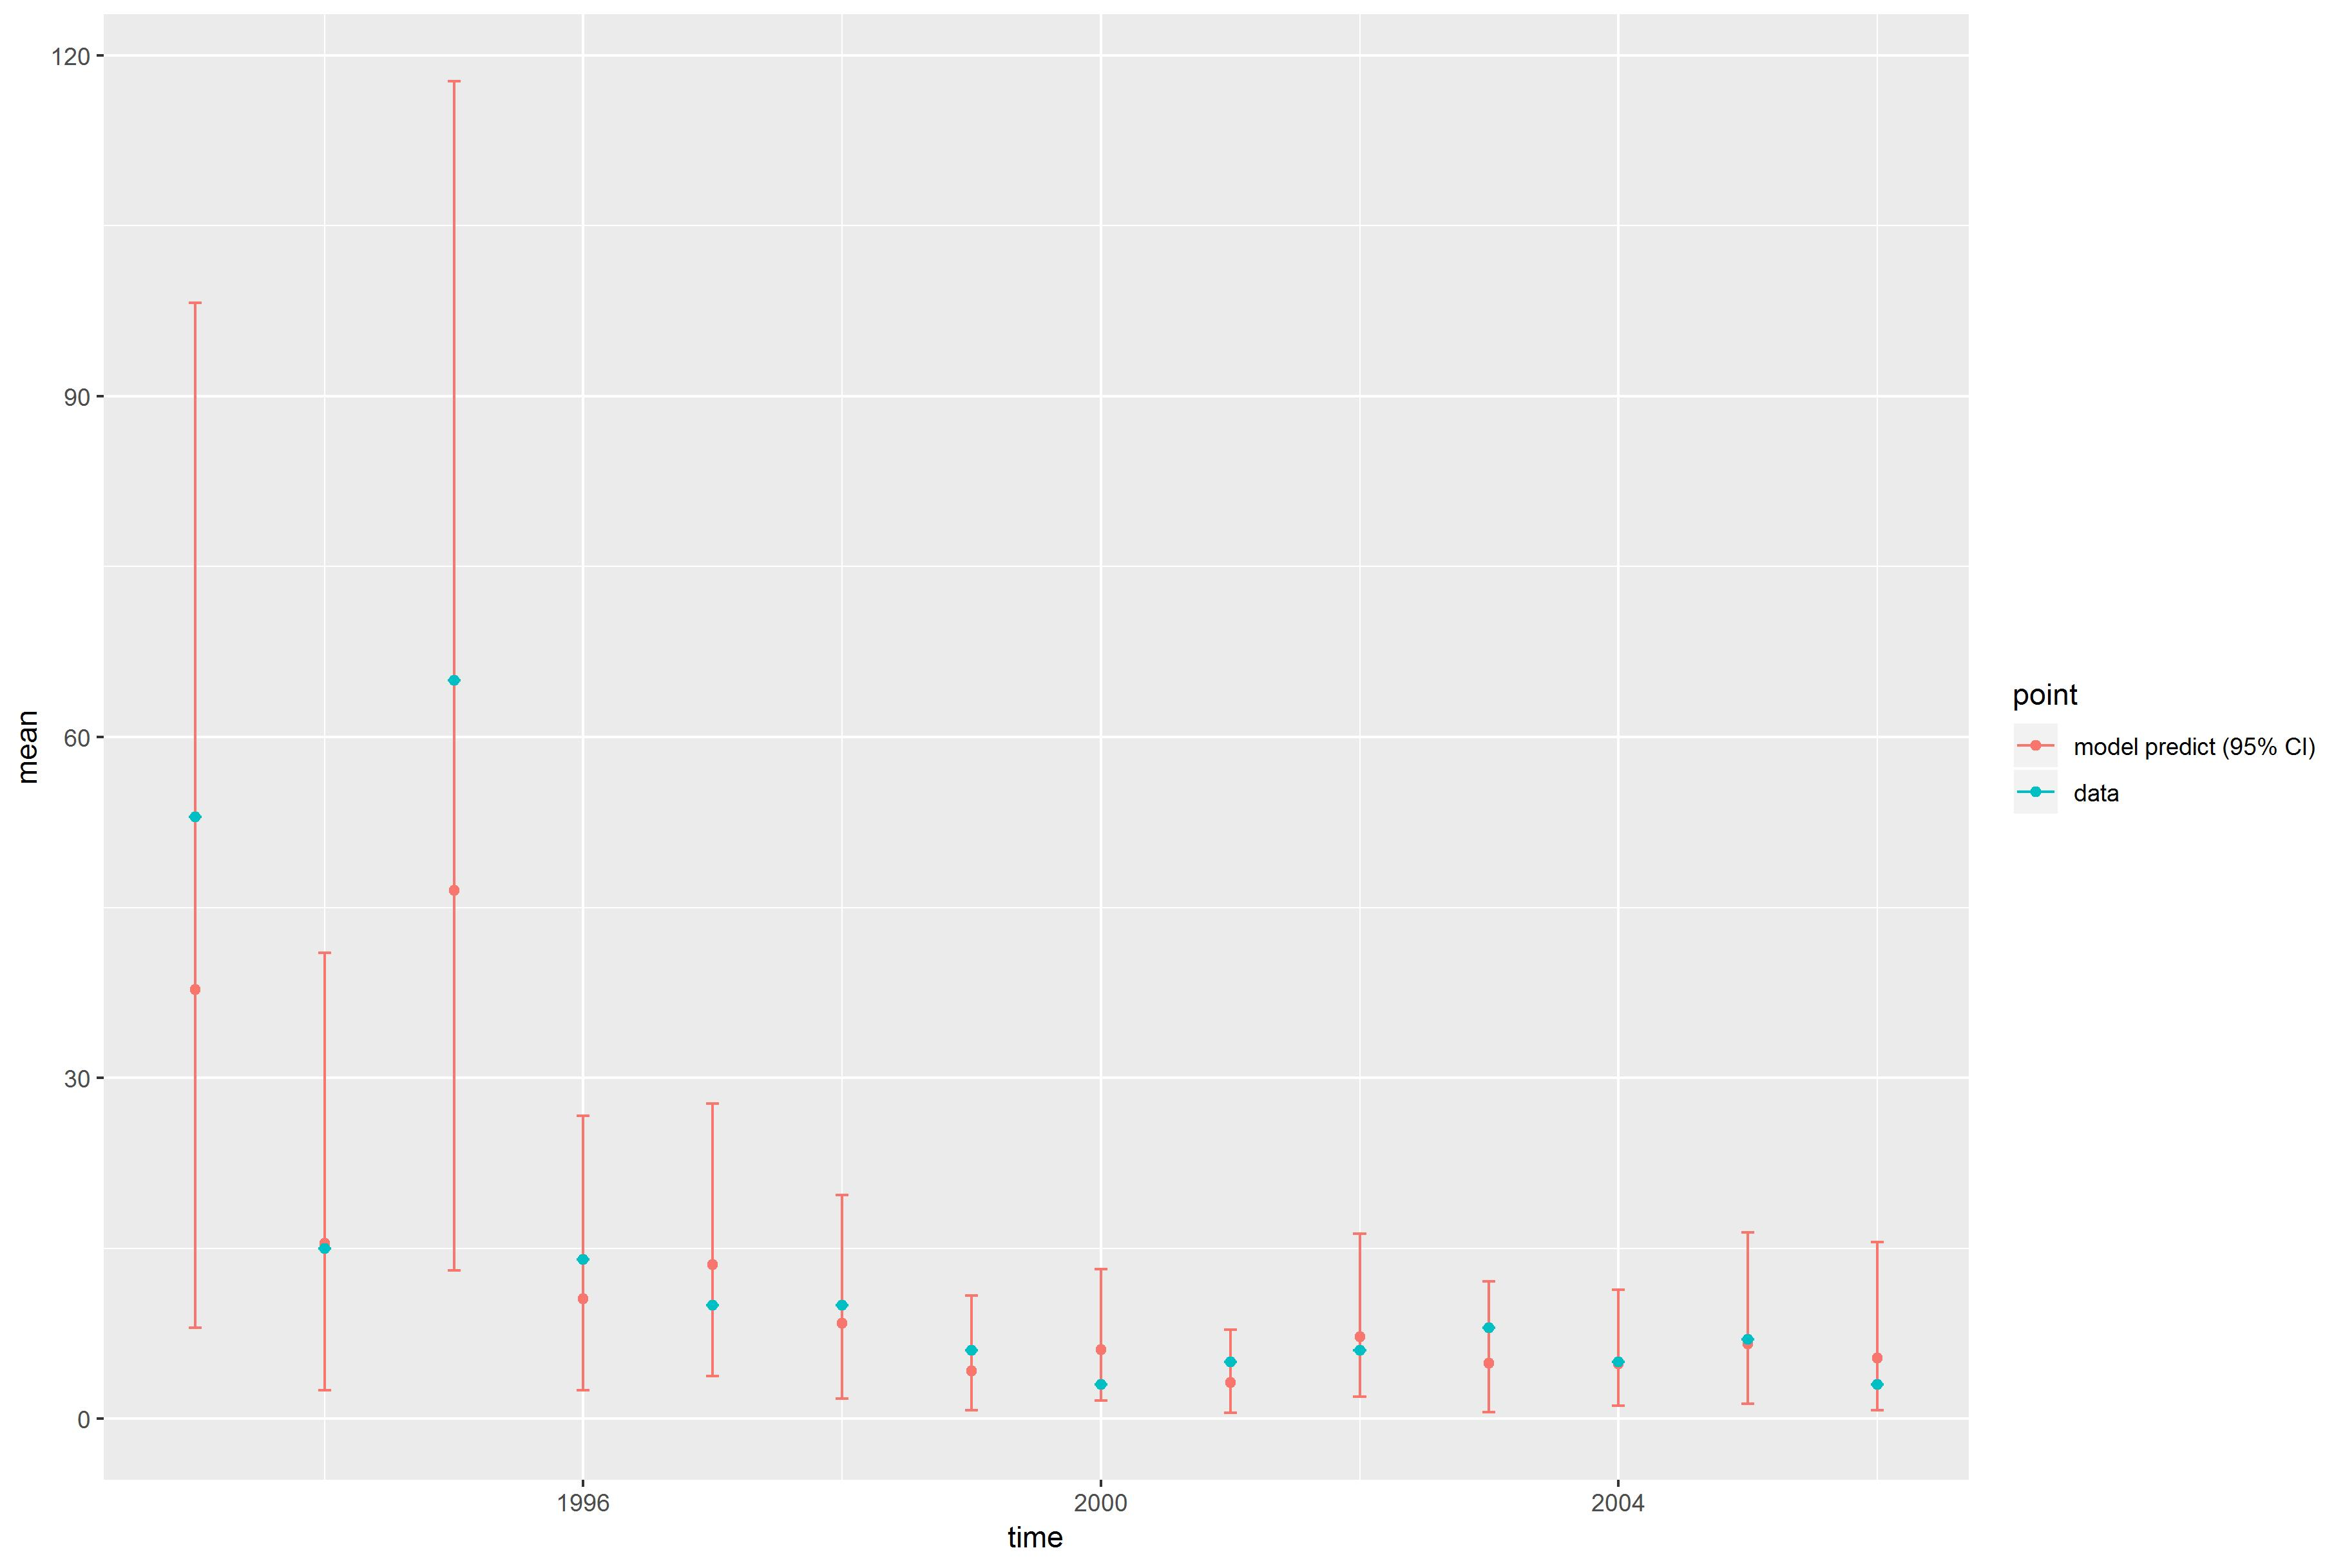

Source data for this figure (header and first rows):
, point, mean, low, high, time
1, model predict (95% CI), 37.76, 8.024, 98.22, 1993
2, model predict (95% CI), 15.44, 2.486, 40.99, 1994
3, model predict (95% CI), 46.5, 13.08, 117.7, 1995
4, model predict (95% CI), 10.56, 2.49, 26.65, 1996
5, model predict (95% CI), 13.55, 3.769, 27.72, 1997
6, model predict (95% CI), 8.387, 1.776, 19.68, 1998
7, model predict (95% CI), 4.204, 0.7238, 10.84, 1999
8, model predict (95% CI), 6.107, 1.58, 13.15, 2000
9, model predict (95% CI), 3.179, 0.5056, 7.853, 2001
10, model predict (95% CI), 7.192, 1.916, 16.26, 2002
11, model predict (95% CI), 4.907, 0.5609, 12.07, 2003
12, model predict (95% CI), 4.846, 1.132, 11.35, 2004
13, model predict (95% CI), 6.592, 1.304, 16.42, 2005
14, model predict (95% CI), 5.37, 0.7657, 15.53, 2006
X1993, data, 53, 53, 53, 1993
X1994, data, 15, 15, 15, 1994
X1995, data, 65, 65, 65, 1995
X1996, data, 14, 14, 14, 1996
X1997, data, 10, 10, 10, 1997
X1998, data, 10, 10, 10, 1998
X1999, data, 6, 6, 6, 1999
X2000, data, 3, 3, 3, 2000
X2001, data, 5, 5, 5, 2001
X2002, data, 6, 6, 6, 2002
X2003, data, 8, 8, 8, 2003
X2004, data, 5, 5, 5, 2004
X2005, data, 7, 7, 7, 2005
X2006, data, 3, 3, 3, 2006
